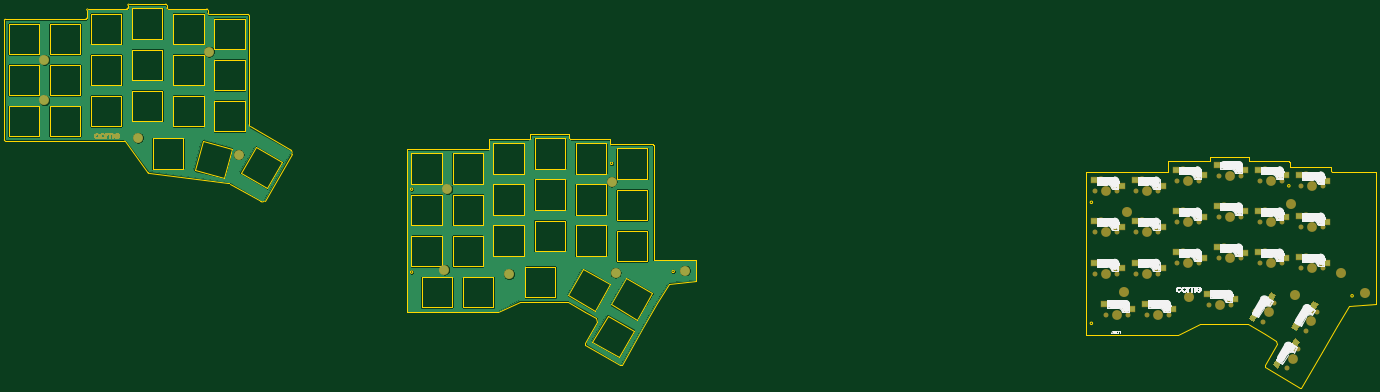
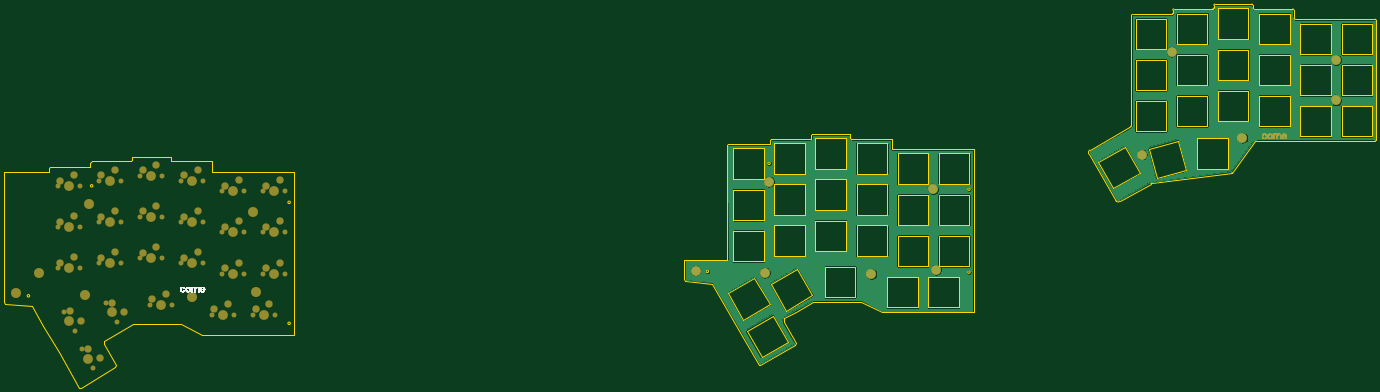
Circuit board: 7 layer files. Board 633.5 x 177.2 mm.
- bottom_copper: cornetrack-top-plate-B_Cu.gbr (172878 bytes)
- bottom_mask: cornetrack-top-plate-B_Mask.gbr (22563 bytes)
- bottom_silk: cornetrack-top-plate-B_SilkS.gbr (17771 bytes)
- outline: cornetrack-top-plate-Edge_Cuts.gbr (19577 bytes)
- top_copper: cornetrack-top-plate-F_Cu.gbr (176437 bytes)
- top_mask: cornetrack-top-plate-F_Mask.gbr (24770 bytes)
- top_silk: cornetrack-top-plate-F_SilkS.gbr (46174 bytes)

=== bottom_copper: cornetrack-top-plate-B_Cu.gbr (172878 bytes, source omitted) ===
=== bottom_mask: cornetrack-top-plate-B_Mask.gbr (22563 bytes, source omitted) ===
=== bottom_silk: cornetrack-top-plate-B_SilkS.gbr (17771 bytes, source omitted) ===
=== outline: cornetrack-top-plate-Edge_Cuts.gbr (19577 bytes, source omitted) ===
=== top_copper: cornetrack-top-plate-F_Cu.gbr (176437 bytes, source omitted) ===
=== top_mask: cornetrack-top-plate-F_Mask.gbr (24770 bytes, source omitted) ===
=== top_silk: cornetrack-top-plate-F_SilkS.gbr (46174 bytes, source omitted) ===
